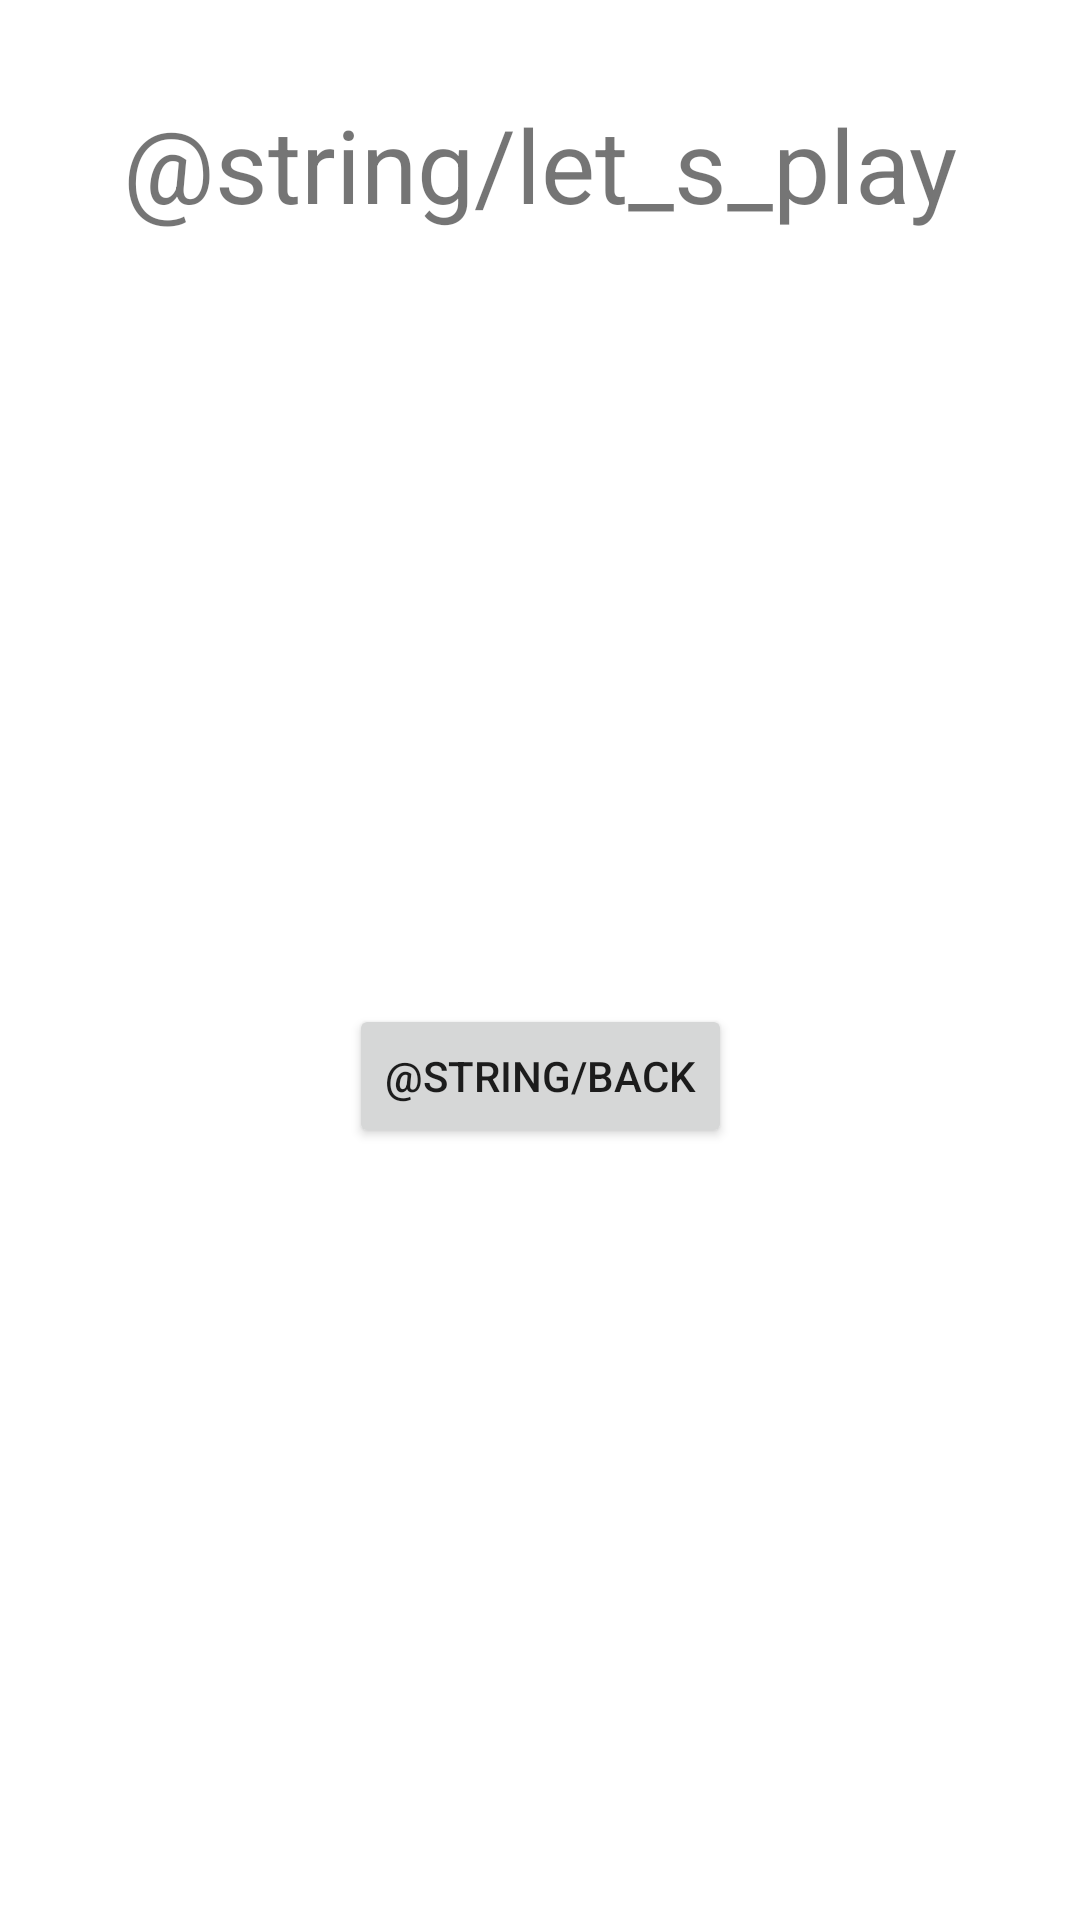

Layout XML and referenced resources for this Android screen:
<!-- AndroidManifest.xml: application theme Theme.Reflex2022mobilalk -->
<!-- res/layout/activity_play.xml -->
<?xml version="1.0" encoding="utf-8"?>
<androidx.constraintlayout.widget.ConstraintLayout xmlns:android="http://schemas.android.com/apk/res/android"
    xmlns:app="http://schemas.android.com/apk/res-auto"
    xmlns:tools="http://schemas.android.com/tools"
    android:layout_width="match_parent"
    android:layout_height="match_parent"
    tools:context=".PlayActivity">

    <TextView
        android:id="@+id/textView"
        android:layout_width="wrap_content"
        android:layout_height="wrap_content"
        android:layout_marginTop="32dp"
        android:text="@string/let_s_play"
        android:textSize="34sp"
        app:layout_constraintEnd_toEndOf="parent"
        app:layout_constraintStart_toStartOf="parent"
        app:layout_constraintTop_toTopOf="parent" />

    <Button
        android:id="@+id/button2"
        android:layout_width="wrap_content"
        android:layout_height="wrap_content"
        android:onClick="onBack"
        android:text="@string/back"
        app:layout_constraintBottom_toBottomOf="parent"
        app:layout_constraintEnd_toEndOf="parent"
        app:layout_constraintStart_toStartOf="parent"
        app:layout_constraintTop_toBottomOf="@+id/textView" />
</androidx.constraintlayout.widget.ConstraintLayout>
<!-- resources referenced by this layout -->
<resources>
  <style name="Theme.Reflex2022mobilalk" parent="Theme.MaterialComponents.DayNight.DarkActionBar">
          
          <item name="colorPrimary">@color/purple_500</item>
          <item name="colorPrimaryVariant">@color/purple_700</item>
          <item name="colorOnPrimary">@color/white</item>
          
          <item name="colorSecondary">@color/teal_200</item>
          <item name="colorSecondaryVariant">@color/teal_700</item>
          <item name="colorOnSecondary">@color/black</item>
          
          <item name="android:statusBarColor" tools:targetApi="l">?attr/colorPrimaryVariant</item>
          
      </style>
  <color name="purple_500">#FF6200EE</color>
  <color name="purple_700">#FF3700B3</color>
  <color name="white">#FFFFFFFF</color>
  <color name="teal_200">#FF03DAC5</color>
  <color name="teal_700">#FF018786</color>
  <color name="black">#FF000000</color>
</resources>
